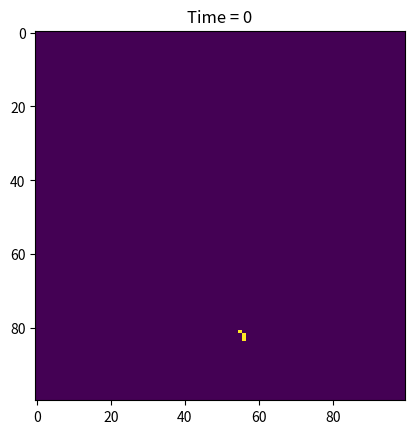
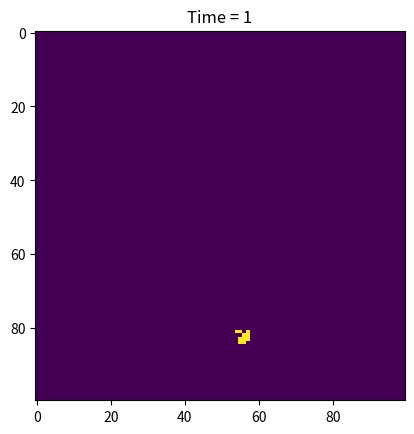
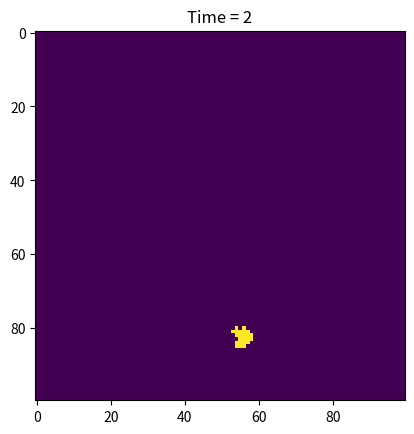
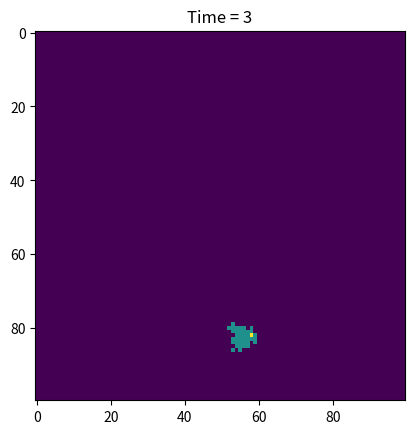
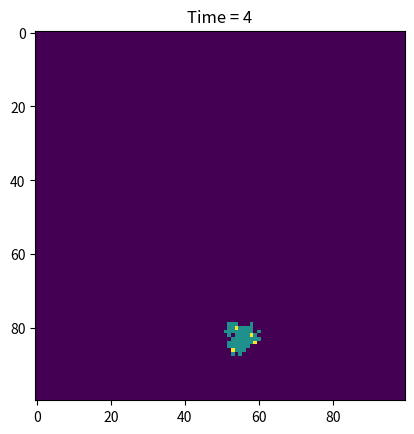
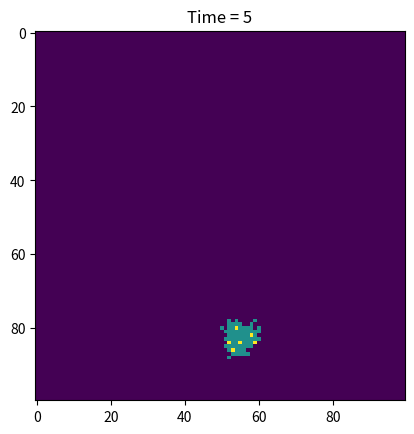
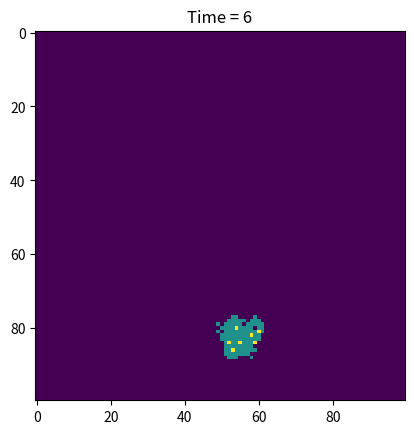
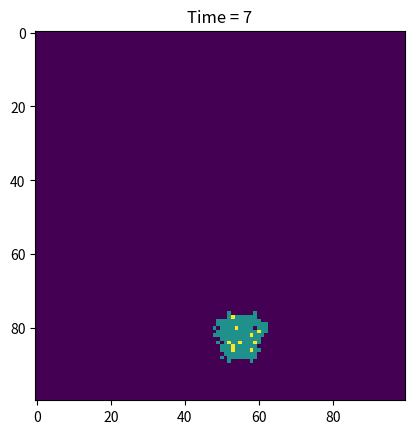
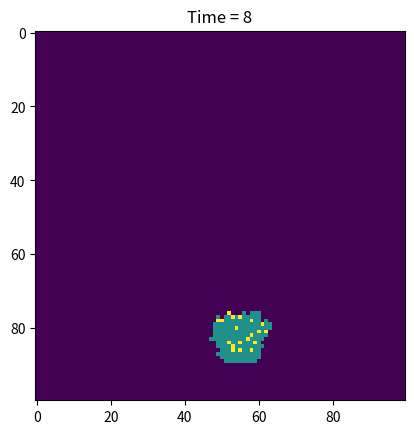
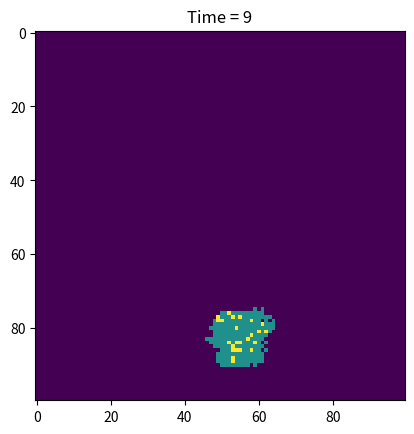
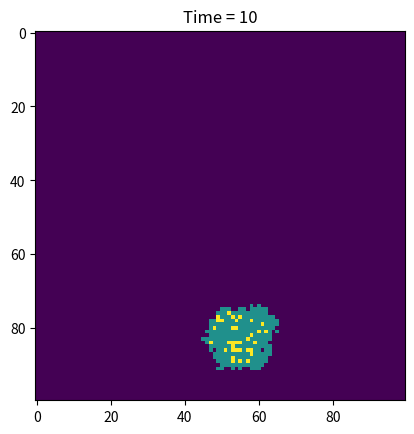
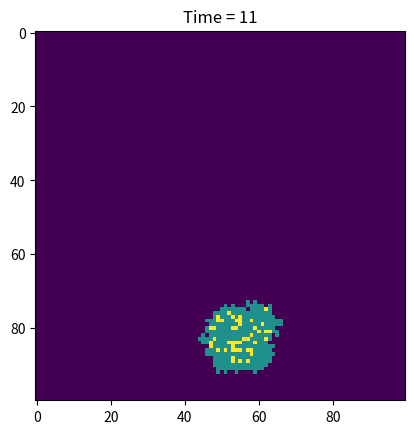
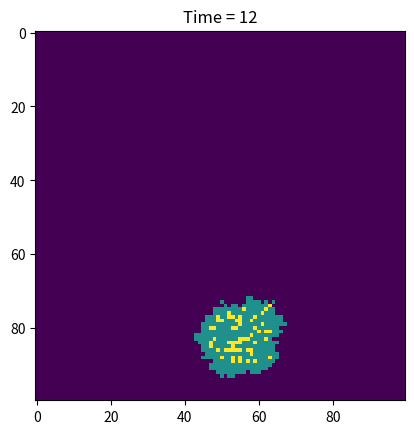
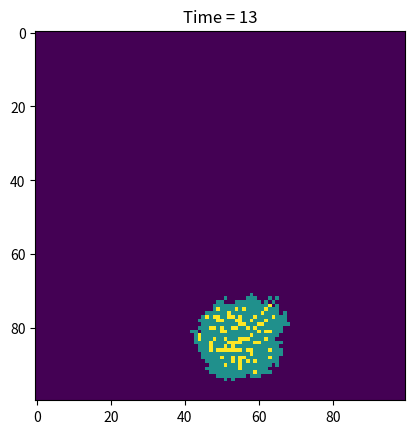
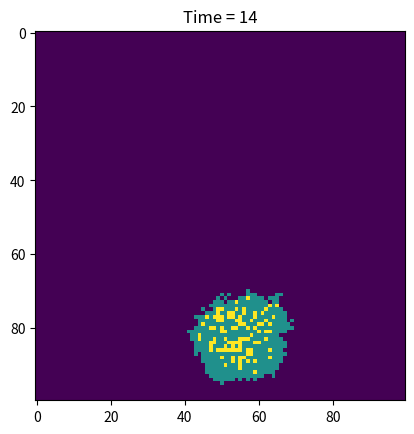
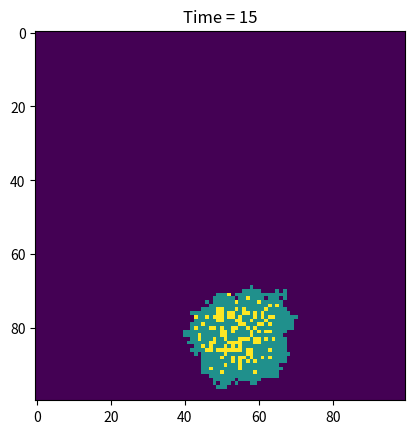

Source code (Python) for these figures, in order:



import numpy as np
import matplotlib.pyplot as plt

size = 100
beta = 0.3
gamma = 0.05
T = 100

# 0=易感, 1=感染, 2=康复
grid = np.zeros((size, size), dtype=int)

x, y = np.random.choice(size, 2)
grid[x, y] = 1


neighbors = [(-1,-1), (-1,0), (-1,1),
             (0,-1),          (0,1),
             (1,-1),  (1,0), (1,1)]

for step in range(T):
    new_grid = grid.copy()
    inf_pos = np.where(grid == 1)
    
    for i, j in zip(inf_pos[0], inf_pos[1]):
        # 康复
        if np.random.rand() < gamma:
            new_grid[i, j] = 2
        
      
        for di, dj in neighbors:
            ni = i + di
            nj = j + dj
            if 0 <= ni < size and 0 <= nj < size:
                if grid[ni, nj] == 0 and np.random.rand() < beta:
                    new_grid[ni, nj] = 1
    
    grid = new_grid


    plt.clf()
    plt.imshow(grid, cmap='viridis', interpolation='nearest')
    plt.title(f'Time = {step}')
    plt.pause(0.1)

plt.show()
